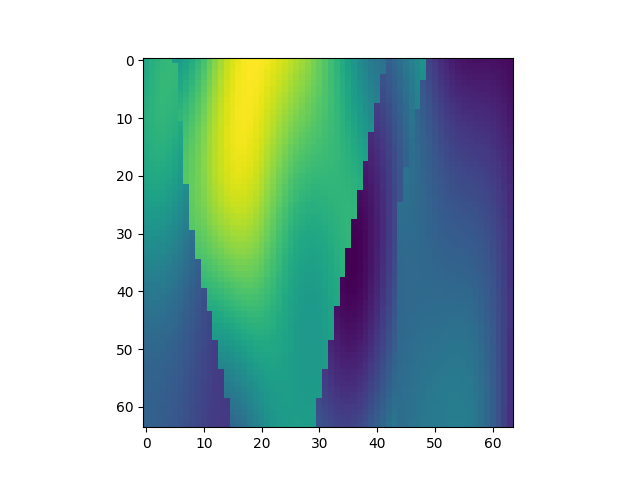

Values plotted in this chart, from the file beside it:
, x, y, z, IC
17984, 1, 282, 1, 2.409
17985, 1, 282, 2, 2.467
17986, 1, 282, 3, 2.509
17987, 1, 282, 4, 2.535
17988, 1, 282, 5, 2.548
17989, 1, 282, 6, 2.284
17990, 1, 282, 7, 2.319
17991, 1, 282, 8, 2.374
17992, 1, 282, 9, 2.448
17993, 1, 282, 10, 2.538
17994, 1, 282, 11, 2.639
17995, 1, 282, 12, 2.745
17996, 1, 282, 13, 2.851
17997, 1, 282, 14, 2.951
17998, 1, 282, 15, 3.04
17999, 1, 282, 16, 3.113
18000, 1, 282, 17, 3.169
18001, 1, 282, 18, 3.207
18002, 1, 282, 19, 3.226
18003, 1, 282, 20, 3.228
18004, 1, 282, 21, 3.216
18005, 1, 282, 22, 3.193
18006, 1, 282, 23, 3.16
18007, 1, 282, 24, 3.122
18008, 1, 282, 25, 3.08
18009, 1, 282, 26, 3.035
18010, 1, 282, 27, 2.987
18011, 1, 282, 28, 2.936
18012, 1, 282, 29, 2.881
18013, 1, 282, 30, 2.822
18014, 1, 282, 31, 2.756
18015, 1, 282, 32, 2.685
18016, 1, 282, 33, 2.607
18017, 1, 282, 34, 2.524
18018, 1, 282, 35, 2.436
18019, 1, 282, 36, 2.347
18020, 1, 282, 37, 2.26
18021, 1, 282, 38, 2.177
18022, 1, 282, 39, 2.102
18023, 1, 282, 40, 2.04
18024, 1, 282, 41, 1.993
18025, 1, 282, 42, 1.963
18026, 1, 282, 43, 1.818
18027, 1, 282, 44, 1.877
18028, 1, 282, 45, 1.945
18029, 1, 282, 46, 2.018
18030, 1, 282, 47, 2.094
18031, 1, 282, 48, 2.167
18032, 1, 282, 49, 2.232
18033, 1, 282, 50, 1.609
18034, 1, 282, 51, 1.532
18035, 1, 282, 52, 1.462
18036, 1, 282, 53, 1.403
18037, 1, 282, 54, 1.357
18038, 1, 282, 55, 1.324
18039, 1, 282, 56, 1.302
18040, 1, 282, 57, 1.291
18041, 1, 282, 58, 1.287
18042, 1, 282, 59, 1.287
18043, 1, 282, 60, 1.288
... 4,036 more rows
